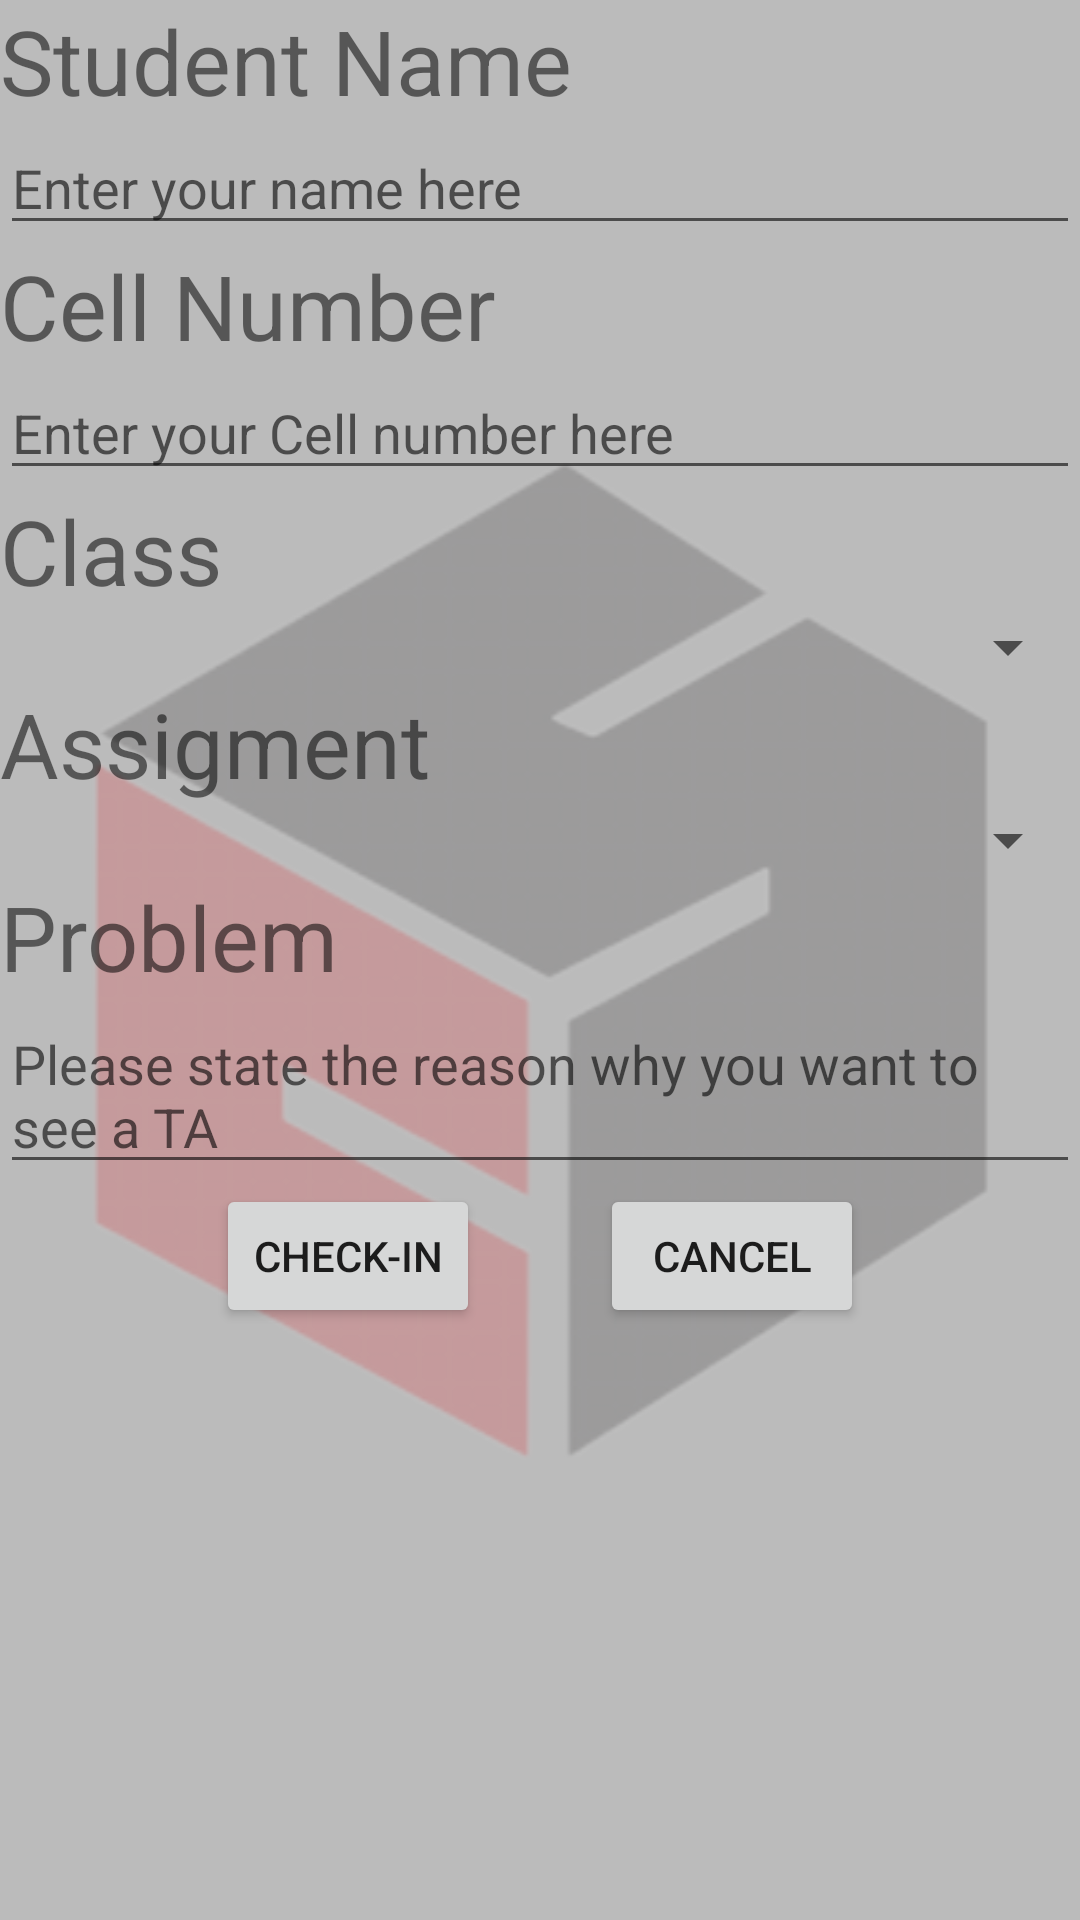

Here is an Android app screen rendered from its layout file. Give the layout XML and the strings, colors and styles it references.
<!-- AndroidManifest.xml: application theme AppTheme -->
<!-- res/layout/fragment_studentname.xml -->
<?xml version="1.0" encoding="utf-8"?>
<RelativeLayout
    xmlns:android="http://schemas.android.com/apk/res/android"
    android:layout_width="match_parent"
    android:layout_height="match_parent"
    android:background="@color/darkWhite">
    <ImageView
        android:layout_width="300dp"
        android:layout_height="1000px"
        android:background="@drawable/umd"
        android:alpha="0.2"
        android:layout_centerVertical="true"
        android:layout_centerHorizontal="true"
         />

    <ScrollView
        xmlns:android="http://schemas.android.com/apk/res/android"
        android:layout_width="match_parent"
        android:layout_height="match_parent">

    <LinearLayout xmlns:android="http://schemas.android.com/apk/res/android"
        android:orientation="vertical"
        android:layout_width="match_parent"
        android:layout_height="match_parent">

        <TextView
            android:text="@string/student_name_label"
            android:layout_width="match_parent"
            android:layout_height="wrap_content"
            android:textSize="30dp" />
        <EditText
            android:hint="@string/student_name_hint"
            android:layout_width="match_parent"
            android:layout_height="wrap_content"
            android:id="@+id/student_name" />
        <TextView
            android:text="@string/user_cell_label"
            android:layout_width="match_parent"
            android:layout_height="wrap_content"
            android:textSize="30dp" />
        <EditText
            android:hint="@string/user_cell_hint"
            android:layout_width="match_parent"
            android:layout_height="wrap_content"
            android:inputType = "numberPassword"
            android:id="@+id/user_cell" />
        <TextView
            android:text="@string/class_label"
            android:layout_width="match_parent"
            android:layout_height="wrap_content"
            android:textSize="30dp" />
        <Spinner
            android:layout_width="match_parent"
            android:layout_height="wrap_content"
            android:id="@+id/spinner_class" />
        <TextView
            android:text="@string/assignment_label"
            android:layout_width="match_parent"
            android:layout_height="wrap_content"
            android:textSize="30dp" />
        <Spinner
            android:layout_width="match_parent"
            android:layout_height="wrap_content"
            android:id="@+id/spinner_assignment" />
        <TextView
            android:text="@string/problem_label"
            android:layout_width="match_parent"
            android:layout_height="wrap_content"
            android:textSize="30dp" />
        <EditText
            android:hint="@string/problem_hint"
            android:layout_width="match_parent"
            android:layout_height="wrap_content"
            android:id="@+id/problem" />
        <LinearLayout xmlns:android="http://schemas.android.com/apk/res/android"
            android:orientation="horizontal"
            android:gravity="center"
            android:layout_width="match_parent"
            android:layout_height="wrap_content">
            <Button
                android:text="@string/check_in_button"
                android:layout_width="wrap_content"
                android:layout_height="wrap_content"
                android:layout_marginRight="40dp"
                android:id="@+id/check_in_button" />
            <Button
                android:text="@string/cancel_button"
                android:layout_width="wrap_content"
                android:layout_height="wrap_content"
                android:id="@+id/cancel_button" />
        </LinearLayout>>
    </LinearLayout>
    </ScrollView>
    </RelativeLayout>
<!-- resources referenced by this layout -->
<resources>
  <color name="darkWhite">#bbbbbb</color>
  <!-- drawable umd: png bitmap (drawable, 43372 bytes) -->
  <string name="assignment_label">Assigment</string>
  <string name="cancel_button">Cancel</string>
  <string name="check_in_button">Check-in</string>
  <string name="class_label">Class</string>
  <string name="problem_hint">Please state the reason why you want to see a TA</string>
  <string name="problem_label">Problem</string>
  <string name="student_name_hint">Enter your name here</string>
  <string name="student_name_label">Student Name</string>
  <string name="user_cell_hint">Enter your Cell number here</string>
  <string name="user_cell_label">Cell Number</string>
  <style name="AppTheme" parent="Theme.AppCompat.Light.DarkActionBar">
          
          <item name="colorPrimary">@color/colorPrimary</item>
          <item name="colorPrimaryDark">@color/colorPrimaryDark</item>
          <item name="colorAccent">@color/lightGray</item>
      </style>
  <color name="colorPrimary">#ef0909</color>
  <color name="colorPrimaryDark">#b0342b</color>
  <color name="lightGray">#787676</color>
</resources>
